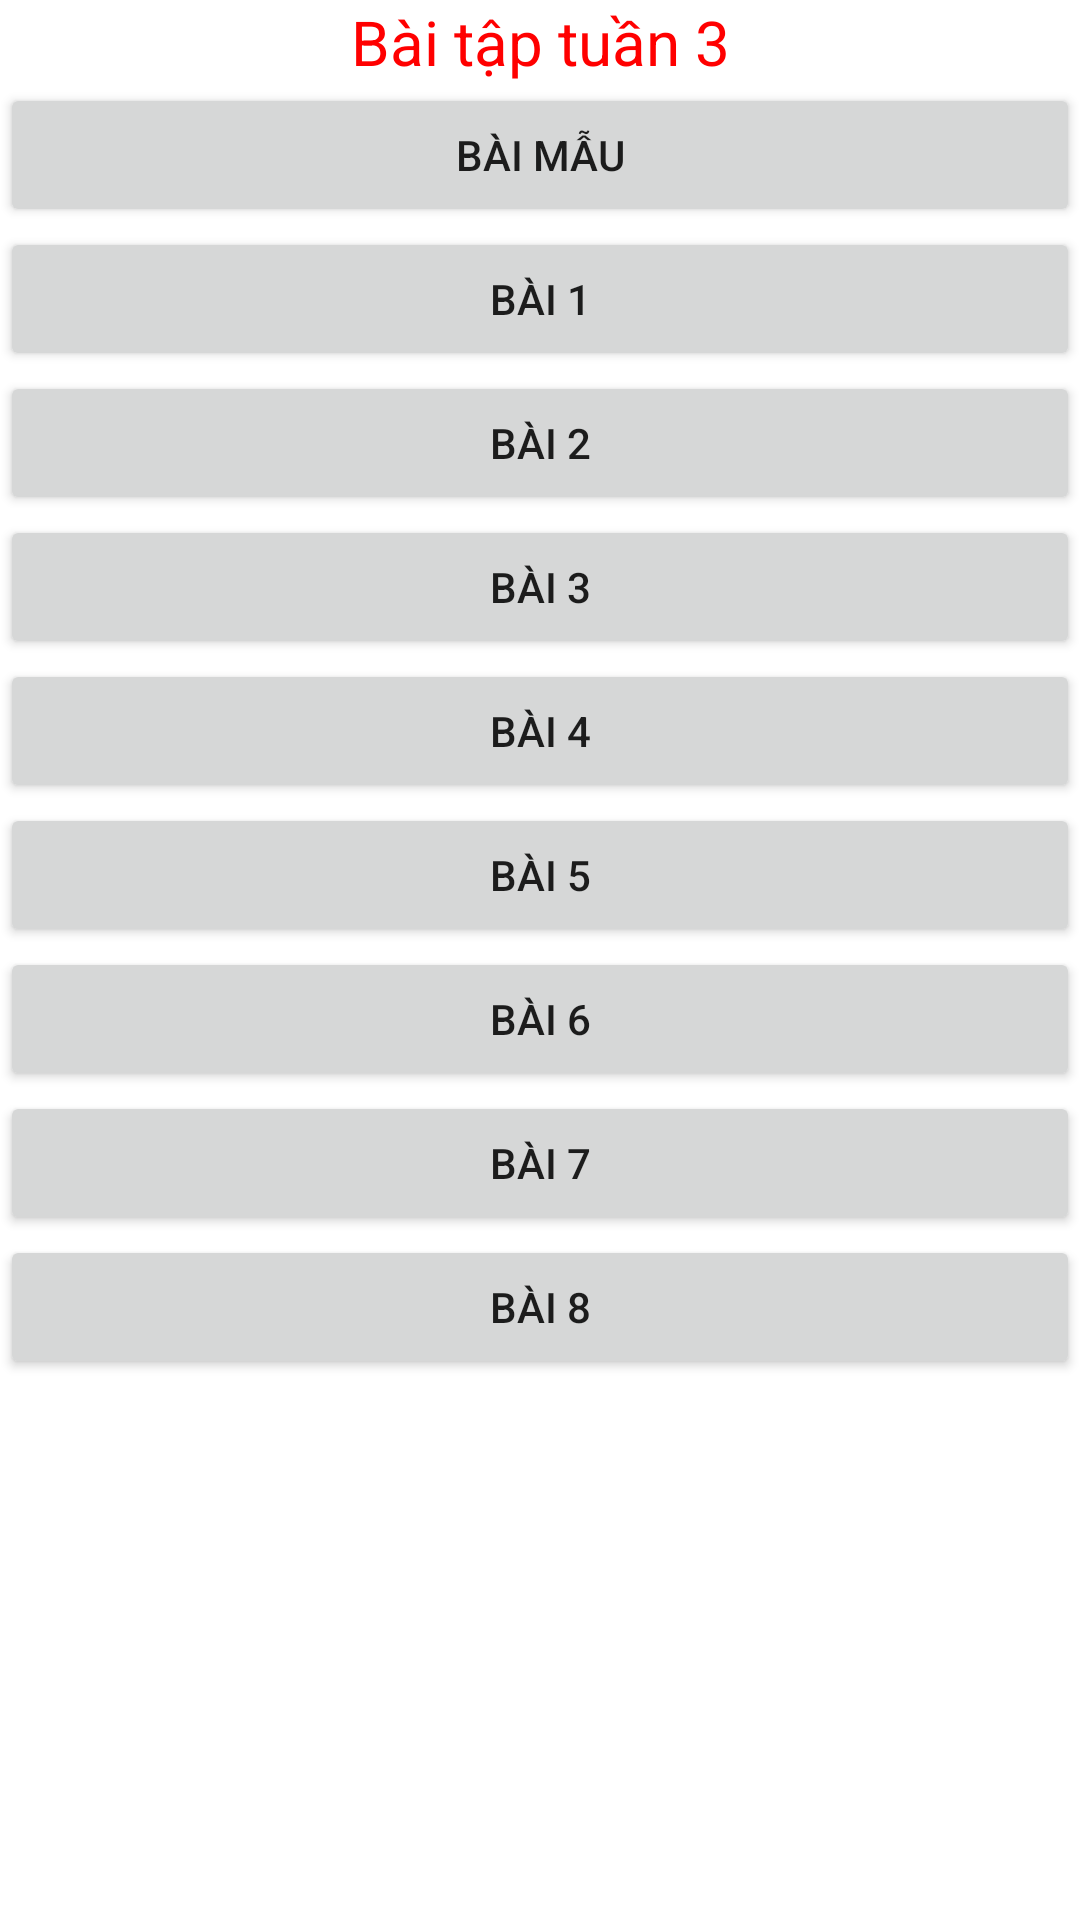

Layout XML and referenced resources for this Android screen:
<!-- AndroidManifest.xml: application theme Theme.Lab3_NguyenCatTuong_2001216298 -->
<!-- res/layout/activity_main.xml -->
<?xml version="1.0" encoding="utf-8"?>
<LinearLayout xmlns:android="http://schemas.android.com/apk/res/android"
    xmlns:app="http://schemas.android.com/apk/res-auto"
    xmlns:tools="http://schemas.android.com/tools"
    android:layout_width="match_parent"
    android:layout_height="match_parent"
    android:orientation="vertical"
    tools:context=".MainActivity">

    <TextView
        android:layout_width="200dp"
        android:layout_height="wrap_content"
        android:layout_gravity="center"
        android:textSize="10pt"
        android:textColor="#FF0000"
        android:gravity="center"
        android:text="Bài tập tuần 3" />

    <Button
        android:id="@+id/btnMau"
        android:layout_width="match_parent"
        android:layout_height="wrap_content"
        android:text="Bài mẫu" />

    <Button
        android:id="@+id/btnBai1"
        android:layout_width="match_parent"
        android:layout_height="wrap_content"
        android:text="Bài 1" />

    <Button
        android:id="@+id/btnBai2"
        android:layout_width="match_parent"
        android:layout_height="wrap_content"
        android:text="Bài 2" />

    <Button
        android:id="@+id/btnBai3"
        android:layout_width="match_parent"
        android:layout_height="wrap_content"
        android:text="Bài 3" />

    <Button
        android:id="@+id/btnBai4"
        android:layout_width="match_parent"
        android:layout_height="wrap_content"
        android:text="Bài 4" />

    <Button
        android:id="@+id/btnBai5"
        android:layout_width="match_parent"
        android:layout_height="wrap_content"
        android:text="Bài 5" />

    <Button
        android:id="@+id/btnBai6"
        android:layout_width="match_parent"
        android:layout_height="wrap_content"
        android:text="Bài 6" />

    <Button
        android:id="@+id/btnBai7"
        android:layout_width="match_parent"
        android:layout_height="wrap_content"
        android:text="Bài 7" />

    <Button
        android:id="@+id/btnBai8"
        android:layout_width="match_parent"
        android:layout_height="wrap_content"
        android:text="Bài 8" />

</LinearLayout>
<!-- resources referenced by this layout -->
<resources>
  <style name="Theme.Lab3_NguyenCatTuong_2001216298" parent="Theme.MaterialComponents.DayNight.DarkActionBar">
          
          <item name="colorPrimary">@color/purple_500</item>
          <item name="colorPrimaryVariant">@color/purple_700</item>
          <item name="colorOnPrimary">@color/white</item>
          
          <item name="colorSecondary">@color/teal_200</item>
          <item name="colorSecondaryVariant">@color/teal_700</item>
          <item name="colorOnSecondary">@color/black</item>
          
          <item name="android:statusBarColor">?attr/colorPrimaryVariant</item>
          
      </style>
  <!-- not gathered from this repository: default colours our renderer supplied (Android Studio template values) -->
  <color name="purple_500">#FF6200EE</color>
  <color name="purple_700">#FF3700B3</color>
  <color name="teal_200">#FF03DAC5</color>
  <color name="teal_700">#FF018786</color>
  <color name="black">#FF000000</color>
  <color name="white">#FFFFFFFF</color>
</resources>
